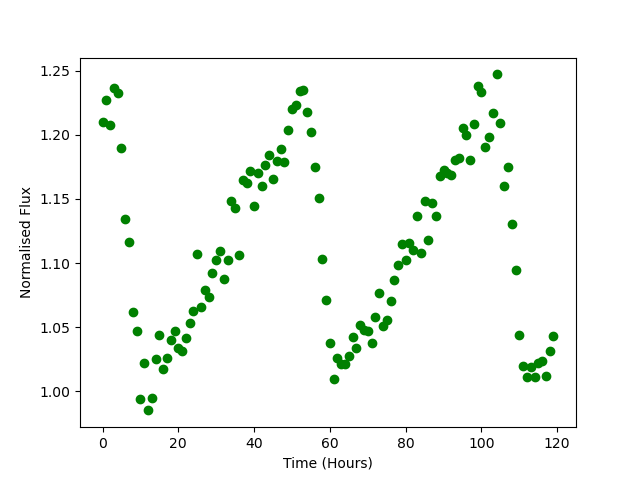

Data behind this chart, as committed beside it:
Time, Flux
0.0, 1.21
1.0, 1.227
2.0, 1.208
3.0, 1.236
4.0, 1.233
5.0, 1.189
6.0, 1.134
7.0, 1.117
8.0, 1.062
9.0, 1.047
10.0, 0.9944
11.0, 1.022
12.0, 0.9853
13.0, 0.9947
14.0, 1.025
15.0, 1.044
16.0, 1.018
17.0, 1.026
18.0, 1.04
19.0, 1.047
20.0, 1.034
21.0, 1.031
22.0, 1.042
23.0, 1.053
24.0, 1.063
25.0, 1.107
26.0, 1.066
27.0, 1.079
28.0, 1.074
29.0, 1.092
30.0, 1.102
31.0, 1.109
32.0, 1.087
33.0, 1.102
34.0, 1.149
35.0, 1.143
36.0, 1.106
37.0, 1.165
38.0, 1.162
39.0, 1.172
40.0, 1.145
41.0, 1.17
42.0, 1.16
43.0, 1.176
44.0, 1.184
45.0, 1.166
46.0, 1.18
47.0, 1.189
48.0, 1.179
49.0, 1.204
50.0, 1.22
51.0, 1.223
52.0, 1.234
53.0, 1.235
54.0, 1.218
55.0, 1.202
56.0, 1.175
57.0, 1.151
58.0, 1.103
59.0, 1.072
... 60 more rows
